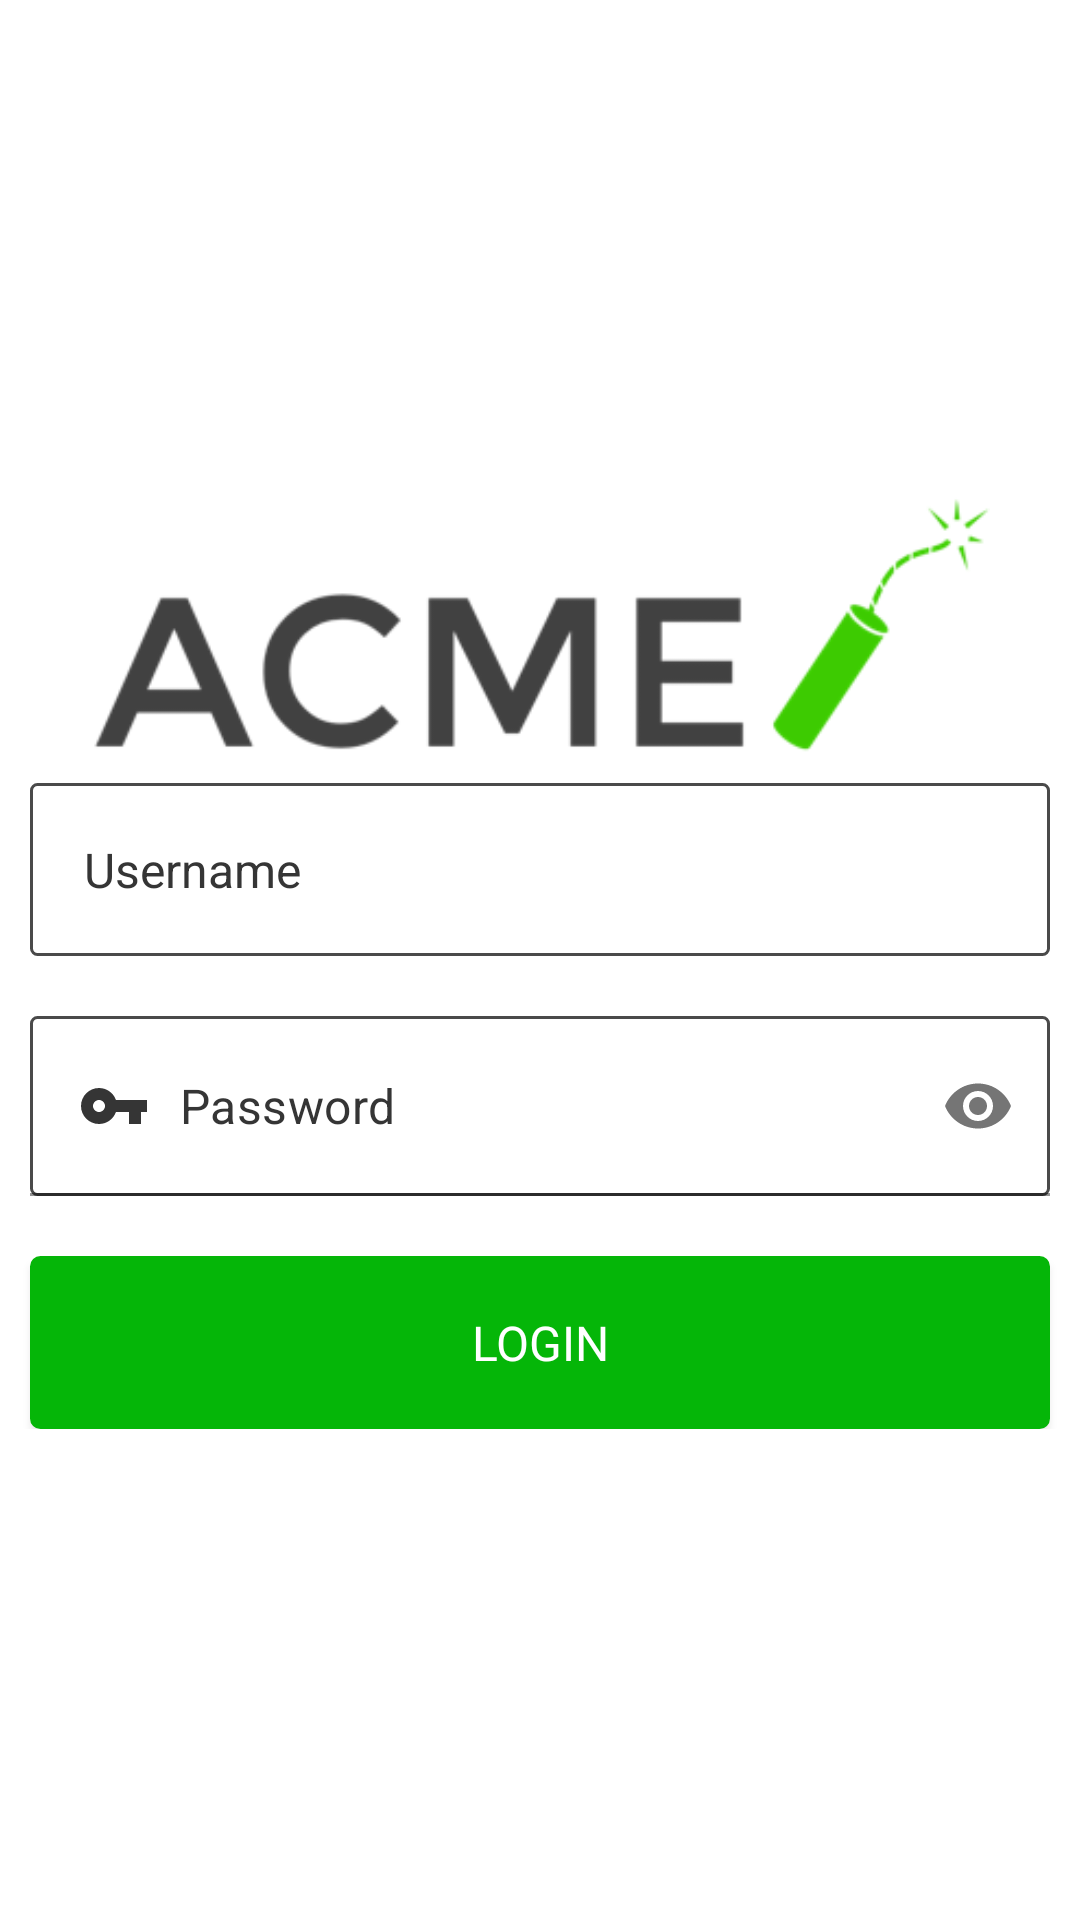

This screen was rendered from an Android layout file. Write that file and the resources it references.
<!-- AndroidManifest.xml: application theme Theme.Acme -->
<!-- res/layout/fragment_login.xml -->
<?xml version="1.0" encoding="utf-8"?>
<androidx.constraintlayout.widget.ConstraintLayout
    xmlns:android="http://schemas.android.com/apk/res/android"
    xmlns:tools="http://schemas.android.com/tools"
    android:layout_width="match_parent"
    android:layout_height="match_parent"
    xmlns:app="http://schemas.android.com/apk/res-auto"
    tools:context=".ui.login.LoginFragment">

    <androidx.constraintlayout.widget.ConstraintLayout
        android:layout_width="match_parent"
        android:layout_height="wrap_content"
        app:layout_constraintStart_toStartOf="parent"
        app:layout_constraintEnd_toEndOf="parent"
        app:layout_constraintBottom_toBottomOf="parent"
        app:layout_constraintLeft_toLeftOf="parent"
        app:layout_constraintTop_toTopOf="parent">

        <androidx.appcompat.widget.AppCompatImageView
            android:layout_width="300dp"
            app:srcCompat="@drawable/icono"
            android:layout_height="wrap_content"
            android:adjustViewBounds="true"
            android:id="@+id/image_header"
            app:layout_constraintStart_toStartOf="parent"
            app:layout_constraintEnd_toEndOf="parent"
            app:layout_constraintLeft_toLeftOf="parent"
            app:layout_constraintTop_toTopOf="parent"
            />

        
        <androidx.appcompat.widget.AppCompatEditText
            android:id="@+id/etUser"
            android:layout_marginTop="@dimen/margin_10"
            android:textCursorDrawable="@drawable/color_cursor"
            android:layout_width="match_parent"
            android:textColor="@color/black_light_border"
            android:textSize="@dimen/standard"
            android:layout_height="wrap_content"
            android:padding="18dp"
            android:hint="@string/hint_user"
            app:drawableStartCompat="@drawable/ic_person"
            android:inputType="text"
            android:layout_marginStart="10dp"
            android:layout_marginEnd="10dp"
            android:textColorHighlight="@color/black_light"
            android:textColorLink="@color/black_light"
            android:textColorHint="@color/black_light"
            android:drawablePadding="10dp"
            android:background="@drawable/background_edit_login"
            app:layout_constraintLeft_toLeftOf="parent"
            app:layout_constraintRight_toRightOf="parent"
            app:layout_constraintTop_toBottomOf="@+id/image_header"
            />

        <com.google.android.material.textfield.TextInputLayout
            android:layout_width="match_parent"
            android:layout_height="wrap_content"
            app:hintEnabled="false"
            android:id="@+id/tvInputLayout"
            app:layout_constraintLeft_toLeftOf="parent"
            app:layout_constraintRight_toRightOf="parent"
            app:layout_constraintTop_toBottomOf="@+id/etUser"
            app:passwordToggleEnabled="true">

            <androidx.appcompat.widget.AppCompatEditText
                android:id="@+id/etPass"
                android:layout_width="match_parent"
                android:layout_height="wrap_content"
                android:textColor="@color/black_light_border"
                android:textSize="@dimen/standard"
                android:textCursorDrawable="@drawable/color_cursor"
                app:drawableStartCompat="@drawable/ic_password"
                android:padding="18dp"
                android:hint="@string/hint_password"
                android:layout_marginTop="20dp"
                android:inputType="textPassword"
                android:layout_marginStart="10dp"
                android:layout_marginEnd="10dp"
                app:passwordToggleEnabled="true"
                android:textColorHighlight="@color/black_light"
                android:textColorLink="@color/black_light"
                android:textColorHint="@color/black_light"
                android:drawablePadding="10dp"
                android:background="@drawable/background_edit_login"
                app:passwordToggleTint="@color/black_light"
                />

        </com.google.android.material.textfield.TextInputLayout>

        <androidx.appcompat.widget.AppCompatButton
            android:id="@+id/btnLogin"
            android:layout_width="match_parent"
            android:layout_height="wrap_content"
            android:layout_marginTop="@dimen/margin_20"
            android:padding="@dimen/padding_18"
            android:layout_marginStart="@dimen/margin_10"
            android:layout_marginEnd="@dimen/margin_10"
            android:textColor="@color/white"
            android:fontFamily="@font/calibri_regular"
            android:textSize="@dimen/standard"
            android:text="@string/login"
            app:layout_constraintLeft_toLeftOf="parent"
            app:layout_constraintRight_toRightOf="parent"
            app:layout_constraintTop_toBottomOf="@+id/tvInputLayout"
            android:background="@drawable/background_btn"
            android:layout_gravity="center_horizontal"/>

    </androidx.constraintlayout.widget.ConstraintLayout>



</androidx.constraintlayout.widget.ConstraintLayout>
<!-- resources referenced by this layout -->
<resources>
  <color name="black_light">#353535</color>
  <color name="black_light_border">#4A4A4A</color>
  <color name="white">#FFFFFFFF</color>
  <dimen name="margin_10">10dp</dimen>
  <dimen name="margin_20">20dp</dimen>
  <dimen name="padding_18">18dp</dimen>
  <dimen name="standard">16sp</dimen>
  <!-- drawable background_btn (drawable) -->
  <?xml version="1.0" encoding="utf-8"?>
  <shape xmlns:android="http://schemas.android.com/apk/res/android" >
  
      
      <solid android:color="@color/teal_900" />
  
      
      <corners
          android:bottomLeftRadius="2dp"
          android:bottomRightRadius="2dp"
          android:topLeftRadius="2dp"
          android:topRightRadius="2dp"/>
  
      
      <padding
          android:left="1dp"
          android:top="1dp"
          android:right="1dp"
          android:bottom="1dp"/>
  
      
      <stroke
          android:width="3dp"
          android:color="@color/teal_900" />
  
  </shape>
  <!-- drawable background_edit_login (drawable) -->
  <?xml version="1.0" encoding="utf-8"?>
  <shape xmlns:android="http://schemas.android.com/apk/res/android" >
  
      
      <solid android:color="@color/white" />
  
      
      <corners
          android:bottomLeftRadius="2dp"
          android:bottomRightRadius="2dp"
          android:topLeftRadius="2dp"
          android:topRightRadius="2dp"/>
  
      
      <padding
          android:left="1dp"
          android:top="1dp"
          android:right="1dp"
          android:bottom="1dp"/>
  
      
      <stroke
          android:width="1dp"
          android:color="@color/black_light_border" />
  
  
  
  </shape>
  <!-- drawable ic_password (drawable) -->
  <vector xmlns:android="http://schemas.android.com/apk/res/android"
      android:width="24dp"
      android:height="24dp"
      android:viewportWidth="24"
      android:viewportHeight="24"
      android:tint="@color/black_light">
    <path
        android:fillColor="@android:color/white"
        android:pathData="M12.65,10C11.83,7.67 9.61,6 7,6c-3.31,0 -6,2.69 -6,6s2.69,6 6,6c2.61,0 4.83,-1.67 5.65,-4H17v4h4v-4h2v-4H12.65zM7,14c-1.1,0 -2,-0.9 -2,-2s0.9,-2 2,-2 2,0.9 2,2 -0.9,2 -2,2z"/>
  </vector>
  <!-- drawable icono: png bitmap (drawable, 12139 bytes) -->
  <string name="hint_password">Password</string>
  <string name="hint_user">Username</string>
  <string name="login">Login</string>
  <style name="Theme.Acme" parent="Theme.MaterialComponents.DayNight.NoActionBar">
          
          <item name="colorPrimary">@color/purple_500</item>
          <item name="colorPrimaryVariant">@color/black_light</item>
          <item name="colorOnPrimary">@color/white</item>
          
          <item name="colorSecondary">@color/teal_200</item>
          <item name="colorSecondaryVariant">@color/teal_700</item>
          <item name="colorOnSecondary">@color/black</item>
          
          <item name="android:statusBarColor" tools:targetApi="l">@color/black_light</item>
          
      </style>
  <color name="teal_900">#05B608</color>
  <color name="purple_500">#FF6200EE</color>
  <color name="teal_200">#FF03DAC5</color>
  <color name="teal_700">#FF018786</color>
  <color name="black">#FF000000</color>
</resources>
